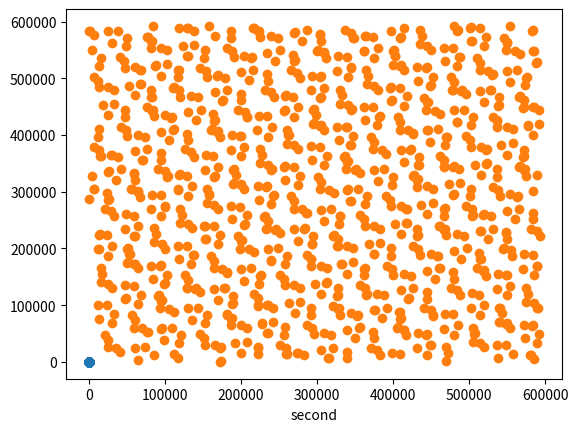

This figure's Python source:
import matplotlib.pyplot as plt

n = 2 ** 10


def gen(x, a, c, m):
    arr = []
    for i in range(n):
        x = (x * a + c) % m
        arr.append(x)
    plt.scatter(arr[0:len(arr) - 1], arr[1: len(arr)])
    if m < 103:
        plt.xlabel("first")
    else:
        plt.xlabel("second")
    plt.show()


def main():
    print("lets start with the first gen M < 103")
    x = 35
    a = 9 #b  8 (кратно 4) и p = 2
    c = 11 #с и м взаимно простые
    m = 64 #кратно 4
    print("x =", x, " a =", a, " c =", c, " m =", m)
    gen(x, a, c, m)
    print("now lets do sth harder gen M = 1031 * 2^5 * 18")
    x = 12032
    a = 1031 * 12 + 1 # = 12 373 b = 12 372 (кратно 4) и кратно всем простым делителям числа m : 2 3 1031
    c = 1093 #с и м взаимно простые
    m = 1031 * 18 * (2 ** 5) # = 593 856 (кратно 4)
    print("x =", x, " a =", a, " c =", c, " m =", m)
    gen(x, a, c, m)


if __name__ == '__main__':
    main()
